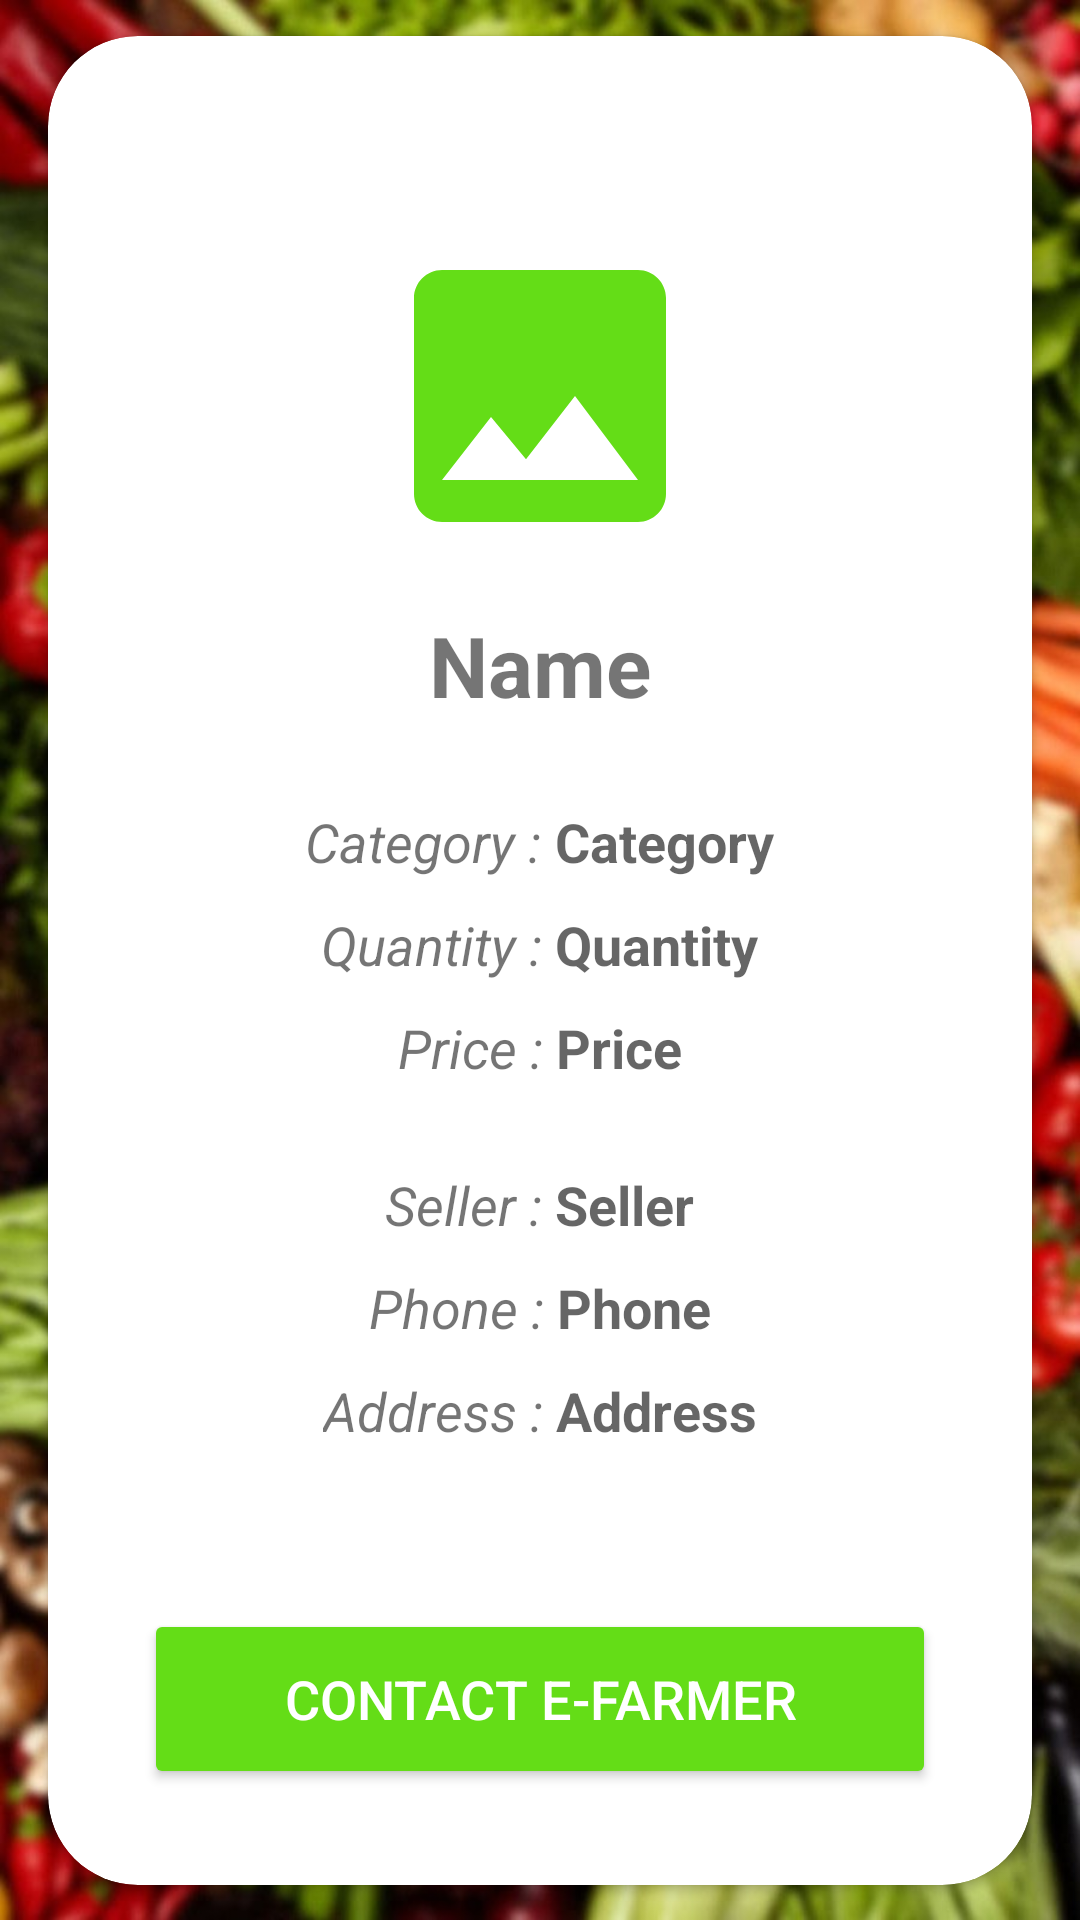

Android layout source for this screen:
<!-- AndroidManifest.xml: application theme Theme.HomeGrown -->
<!-- res/layout/activity_product_details.xml -->
<?xml version="1.0" encoding="utf-8"?>
<RelativeLayout xmlns:android="http://schemas.android.com/apk/res/android"
    xmlns:tools="http://schemas.android.com/tools"
    android:layout_width="match_parent"
    android:layout_height="match_parent"
    android:background="@drawable/blurry_veggies_on_wood"
    xmlns:app="http://schemas.android.com/apk/res-auto"
    tools:context=".ProductDetailsActivity">

    <androidx.constraintlayout.widget.ConstraintLayout
        android:layout_width="match_parent"
        android:layout_height="match_parent"
        android:layout_centerInParent="true">

        <androidx.cardview.widget.CardView
            android:layout_width="match_parent"
            android:layout_height="wrap_content"
            android:layout_margin="16dp"
            app:cardCornerRadius="30dp"
            app:layout_constraintBottom_toBottomOf="parent"
            app:layout_constraintTop_toTopOf="parent">

            <LinearLayout
                android:layout_width="match_parent"
                android:layout_height="wrap_content"
                android:gravity="center"
                android:orientation="vertical"
                android:padding="16dp">

                <ImageView
                    android:id="@+id/imageView"
                    android:layout_width="match_parent"
                    android:layout_height="160dp"
                    android:paddingTop="48dp"
                    android:src="@drawable/baseline_product_placeholder" />

                <TextView
                    android:id="@+id/productnametextView"
                    android:layout_width="wrap_content"
                    android:layout_height="wrap_content"
                    android:layout_marginTop="15dp"
                    android:paddingBottom="18dp"
                    android:text="Name"
                    android:textSize="28sp"
                    android:textStyle="bold" />

                <LinearLayout
                    android:layout_width="wrap_content"
                    android:layout_height="wrap_content"
                    android:layout_marginTop="10dp"
                    android:orientation="horizontal">

                    <TextView
                        android:layout_width="wrap_content"
                        android:layout_height="wrap_content"
                        android:text="Category : "
                        android:textSize="18sp"
                        android:textStyle="italic" />

                    <TextView
                        android:id="@+id/categorytextView"
                        android:layout_width="wrap_content"
                        android:layout_height="wrap_content"
                        android:hint="Category"
                        android:textSize="18sp"
                        android:textStyle="bold" />

                </LinearLayout>

                <LinearLayout
                    android:layout_width="wrap_content"
                    android:layout_height="wrap_content"
                    android:layout_marginTop="10dp"
                    android:orientation="horizontal">

                    <TextView
                        android:layout_width="wrap_content"
                        android:layout_height="wrap_content"
                        android:text="Quantity : "
                        android:textSize="18sp"
                        android:textStyle="italic" />

                    <TextView
                        android:id="@+id/quantitytextView"
                        android:layout_width="match_parent"
                        android:layout_height="wrap_content"
                        android:hint="Quantity"
                        android:textSize="18sp"
                        android:textStyle="bold" />


                </LinearLayout>

                <LinearLayout
                    android:layout_width="wrap_content"
                    android:layout_height="wrap_content"
                    android:layout_marginTop="10dp"
                    android:paddingBottom="18dp"
                    android:orientation="horizontal">

                    <TextView
                        android:layout_width="wrap_content"
                        android:layout_height="wrap_content"
                        android:text="Price : "
                        android:textSize="18sp"
                        android:textStyle="italic" />

                    <TextView
                        android:id="@+id/pricetextView"
                        android:layout_width="match_parent"
                        android:layout_height="wrap_content"
                        android:hint="Price"
                        android:textSize="18sp"
                        android:textStyle="bold" />


                </LinearLayout>

                <LinearLayout
                    android:layout_width="wrap_content"
                    android:layout_height="wrap_content"
                    android:layout_marginTop="10dp"
                    android:orientation="horizontal">

                    <TextView
                        android:layout_width="wrap_content"
                        android:layout_height="wrap_content"
                        android:text="Seller : "
                        android:textSize="18sp"
                        android:textStyle="italic" />

                    <TextView
                        android:id="@+id/sellertextView"
                        android:layout_width="wrap_content"
                        android:layout_height="wrap_content"
                        android:hint="Seller"
                        android:textSize="18sp"
                        android:textStyle="bold" />

                </LinearLayout>

                <LinearLayout
                    android:layout_width="wrap_content"
                    android:layout_height="wrap_content"
                    android:layout_marginTop="10dp"
                    android:orientation="horizontal">

                    <TextView
                        android:layout_width="wrap_content"
                        android:layout_height="wrap_content"
                        android:text="Phone : "
                        android:textSize="18sp"
                        android:textStyle="italic" />

                    <TextView
                        android:id="@+id/phonetextView"
                        android:layout_width="wrap_content"
                        android:layout_height="wrap_content"
                        android:hint="Phone"
                        android:textSize="18sp"
                        android:textStyle="bold" />

                </LinearLayout>

                <LinearLayout
                    android:layout_width="wrap_content"
                    android:layout_height="wrap_content"
                    android:layout_marginTop="10dp"
                    android:layout_marginBottom="48dp"
                    android:orientation="horizontal">

                    <TextView
                        android:layout_width="wrap_content"
                        android:layout_height="wrap_content"
                        android:text="Address : "
                        android:textSize="18sp"
                        android:textStyle="italic" />

                    <TextView
                        android:id="@+id/addresstextView"
                        android:layout_width="wrap_content"
                        android:layout_height="wrap_content"
                        android:hint="Address"
                        android:textSize="18sp"
                        android:textStyle="bold" />

                </LinearLayout>

                <Button
                    android:id="@+id/bookButton"
                    android:layout_width="match_parent"
                    android:layout_height="60dp"
                    android:layout_marginTop="6dp"
                    android:layout_marginBottom="16dp"
                    android:text="Contact e-Farmer"
                    android:textSize="18sp"
                    android:layout_marginHorizontal="16dp"
                    android:backgroundTint="@color/green_1"
                    android:textColor="#FFFFFF" />

            </LinearLayout>

        </androidx.cardview.widget.CardView>

    </androidx.constraintlayout.widget.ConstraintLayout>

</RelativeLayout>
<!-- resources referenced by this layout -->
<resources>
  <color name="green_1">#64DD17</color>
  <!-- drawable baseline_product_placeholder (drawable) -->
  <vector android:height="24dp" android:tint="@color/green_1"
      android:viewportHeight="24" android:viewportWidth="24"
      android:width="24dp" xmlns:android="http://schemas.android.com/apk/res/android">
      <path android:fillColor="@android:color/white" android:pathData="M21,19V5c0,-1.1 -0.9,-2 -2,-2H5c-1.1,0 -2,0.9 -2,2v14c0,1.1 0.9,2 2,2h14c1.1,0 2,-0.9 2,-2zM8.5,13.5l2.5,3.01L14.5,12l4.5,6H5l3.5,-4.5z"/>
  </vector>
  <!-- drawable blurry_veggies_on_wood: jpg bitmap (drawable, 176979 bytes) -->
  <style name="Theme.HomeGrown" parent="Theme.MaterialComponents.DayNight.NoActionBar">
          <item name="windowActionBar">false</item>
          
          <item name="colorPrimary">@color/black</item>
          <item name="colorPrimaryVariant">@color/green_1</item>
          <item name="colorOnPrimary">@color/white</item>
          
          <item name="colorSecondary">@color/teal_200</item>
          <item name="colorSecondaryVariant">@color/teal_700</item>
          <item name="colorOnSecondary">@color/black</item>
          
          <item name="android:statusBarColor">?attr/colorPrimaryVariant</item>
          
      </style>
  <color name="black">#FF000000</color>
  <color name="white">#FFFFFFFF</color>
  <color name="teal_200">#FF03DAC5</color>
  <color name="teal_700">#FF018786</color>
</resources>
